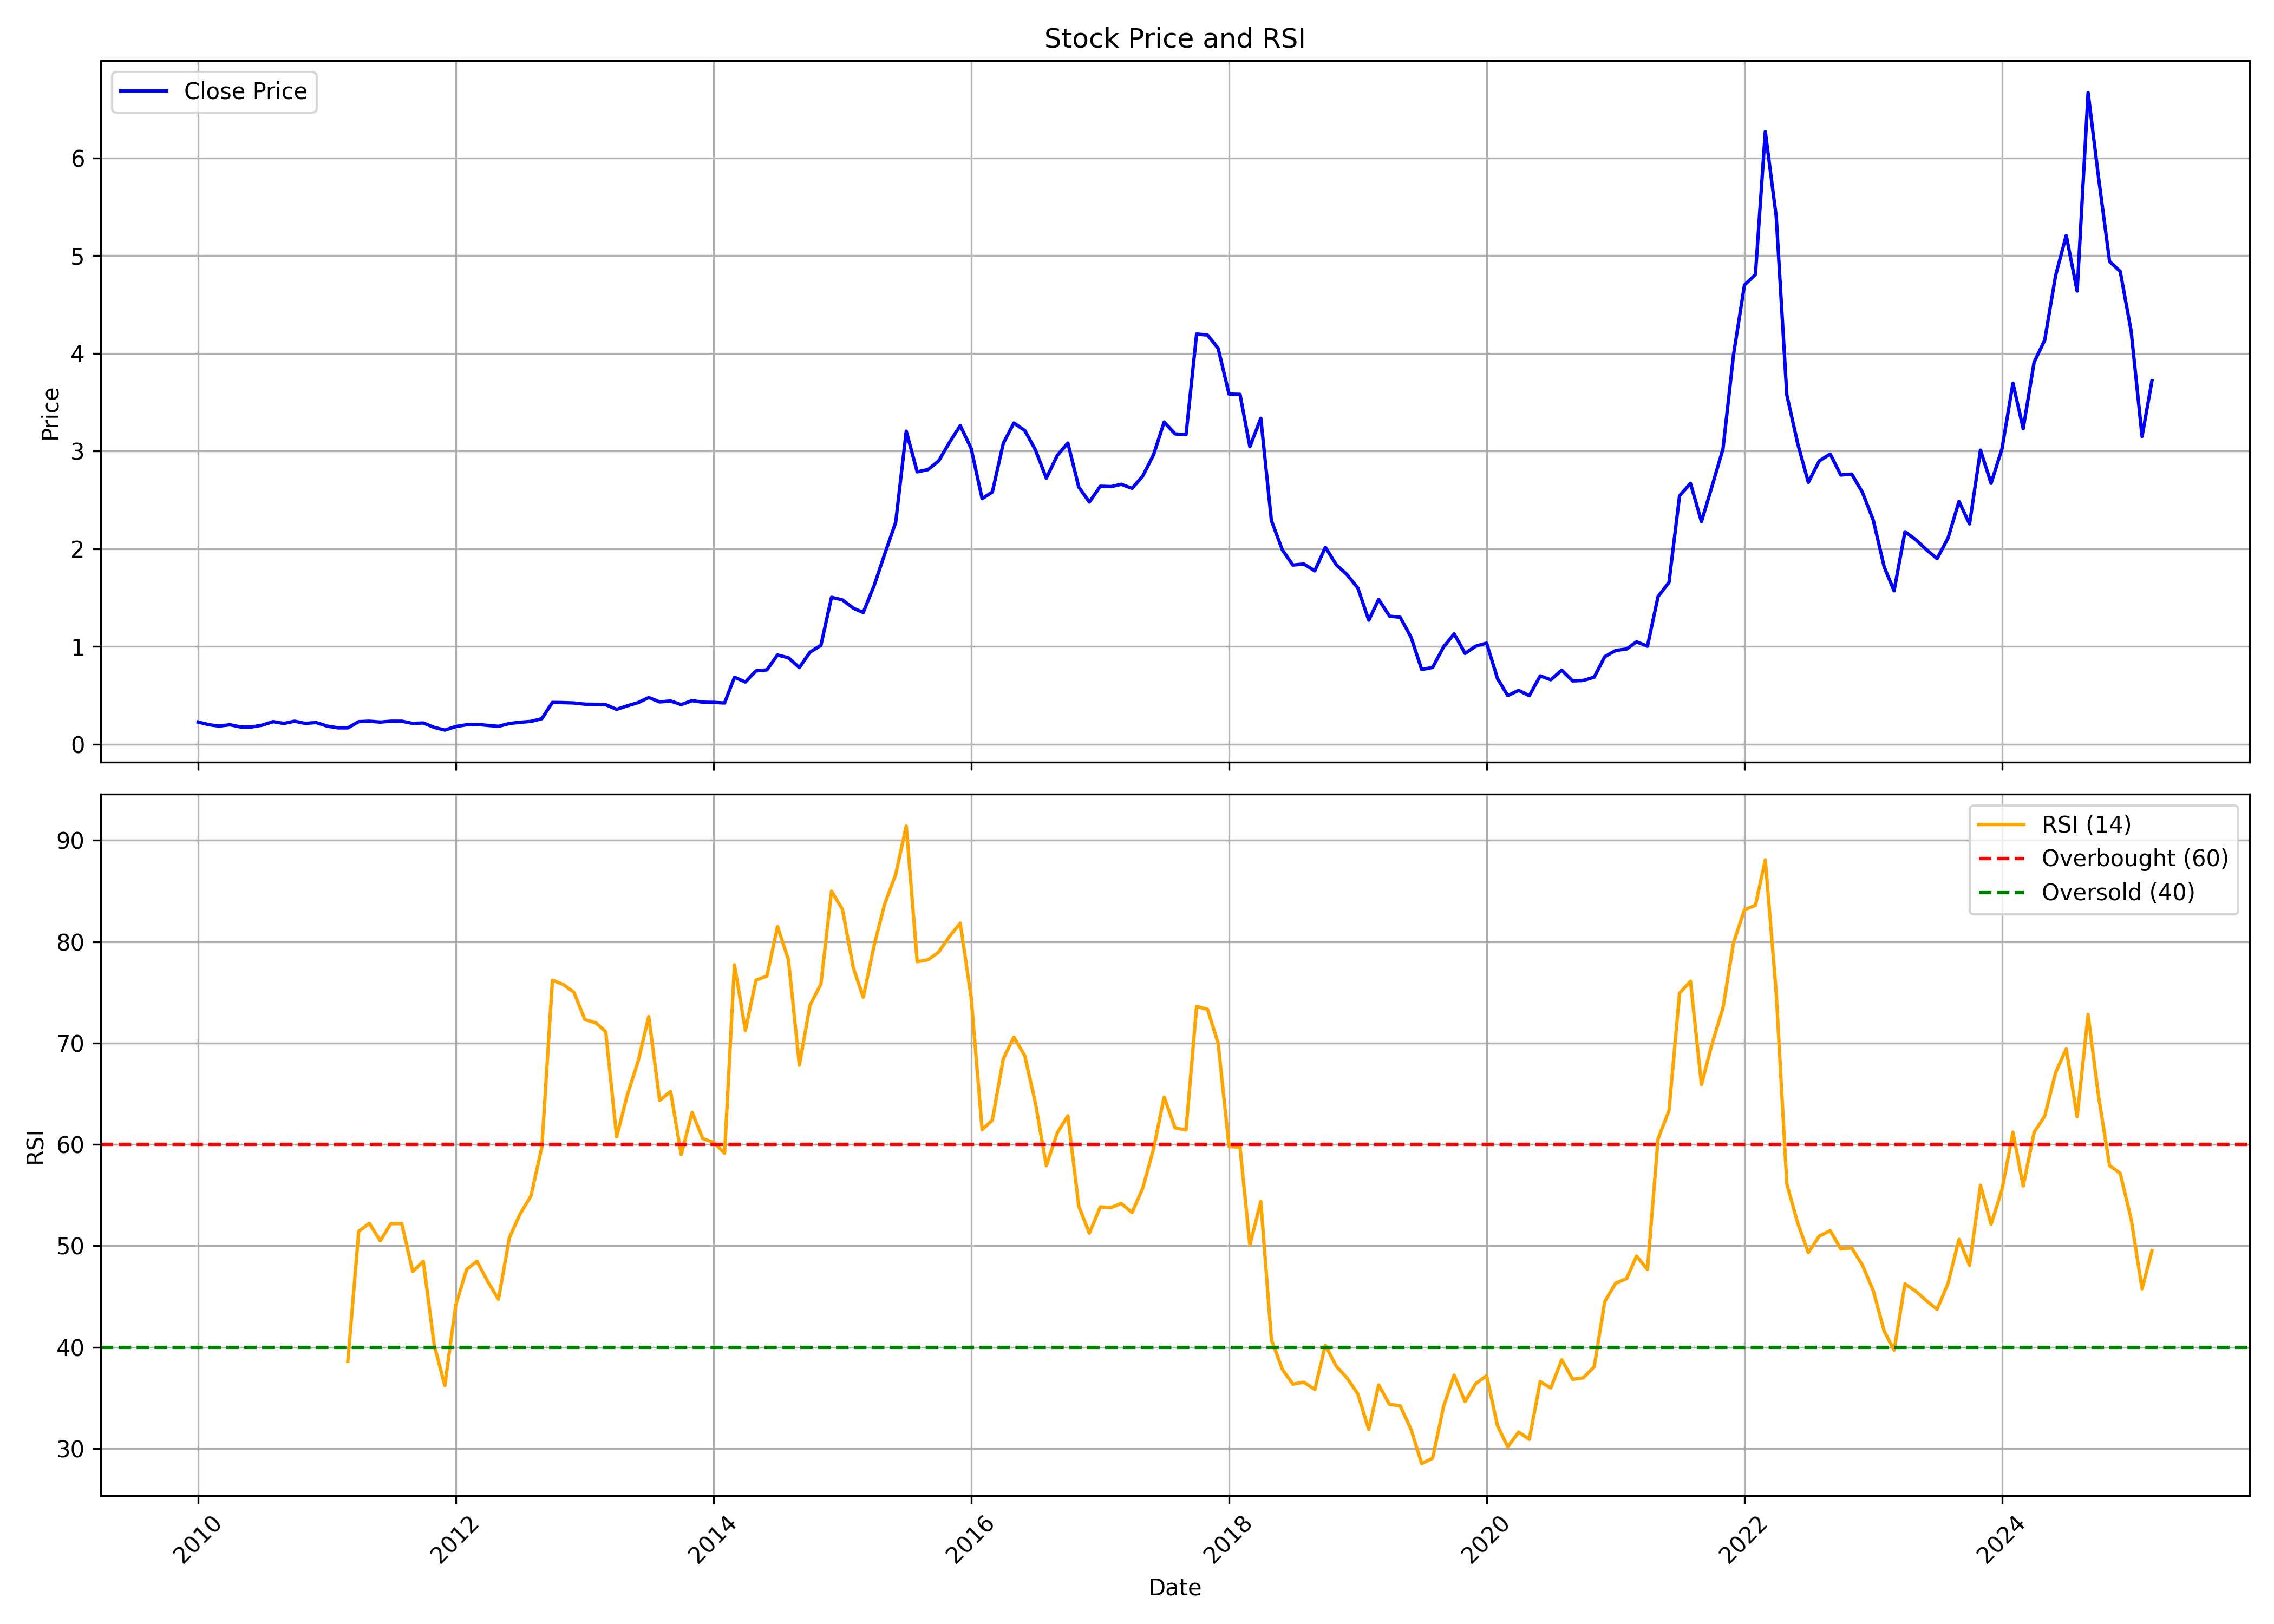

Data behind this chart, as committed beside it:
, date, symbol, open, high, low, close, volume, rsi
0, 2010-01-01, NDL, 0.2041, 0.2902, 0.2041, 0.2267, 60313320, 
1, 2010-02-01, NDL, 0.2403, 0.2403, 0.1905, 0.1995, 8246940, 
2, 2010-03-01, NDL, 0.1995, 0.2177, 0.1814, 0.1859, 19476075, 
3, 2010-04-01, NDL, 0.1859, 0.2267, 0.1859, 0.1995, 18621933, 
4, 2010-05-01, NDL, 0.2041, 0.2086, 0.1678, 0.1768, 15795822, 
5, 2010-06-01, NDL, 0.1768, 0.1905, 0.1632, 0.1768, 10182261, 
6, 2010-07-01, NDL, 0.1768, 0.1995, 0.1723, 0.195, 10529475, 
7, 2010-08-01, NDL, 0.1859, 0.2675, 0.1859, 0.2313, 36676644, 
8, 2010-09-01, NDL, 0.2267, 0.2766, 0.2086, 0.2131, 53017125, 
9, 2010-10-01, NDL, 0.2131, 0.263, 0.2041, 0.2358, 38305386, 
10, 2010-11-01, NDL, 0.2675, 0.2721, 0.1905, 0.2131, 25126452, 
11, 2010-12-01, NDL, 0.2358, 0.2358, 0.1814, 0.2222, 9616395, 
12, 2011-01-01, NDL, 0.2131, 0.2313, 0.1768, 0.1859, 7243986, 
13, 2011-02-01, NDL, 0.1859, 0.195, 0.1451, 0.1678, 6041388, 
14, 2011-03-01, NDL, 0.1723, 0.1905, 0.1678, 0.1678, 11996217, 38.6
15, 2011-04-01, NDL, 0.1678, 0.2449, 0.1678, 0.2313, 20218962, 51.44
16, 2011-05-01, NDL, 0.2177, 0.2449, 0.2177, 0.2358, 18903795, 52.21
17, 2011-06-01, NDL, 0.2403, 0.2403, 0.2177, 0.2267, 9285072, 50.49
18, 2011-07-01, NDL, 0.2267, 0.2675, 0.1814, 0.2358, 9745704, 52.19
19, 2011-08-01, NDL, 0.2358, 0.2494, 0.1995, 0.2358, 12917349, 52.19
20, 2011-09-01, NDL, 0.2358, 0.2539, 0.2086, 0.2131, 6314946, 47.47
21, 2011-10-01, NDL, 0.2086, 0.2267, 0.1905, 0.2177, 4949955, 48.47
22, 2011-11-01, NDL, 0.2131, 0.2222, 0.1587, 0.1723, 3663156, 40.2
23, 2011-12-01, NDL, 0.1768, 0.1814, 0.1451, 0.1451, 2649513, 36.2
24, 2012-01-01, NDL, 0.1496, 0.2041, 0.1496, 0.1814, 3258183, 44.17
25, 2012-02-01, NDL, 0.1814, 0.2449, 0.1814, 0.1995, 5153604, 47.68
26, 2012-03-01, NDL, 0.195, 0.2494, 0.1805, 0.2036, 5785521, 48.47
27, 2012-04-01, NDL, 0.195, 0.2304, 0.1814, 0.1927, 5134800, 46.46
28, 2012-05-01, NDL, 0.2086, 0.2086, 0.1723, 0.1832, 4085520, 44.72
29, 2012-06-01, NDL, 0.1827, 0.2131, 0.1814, 0.2122, 5209980, 50.78
30, 2012-07-01, NDL, 0.2104, 0.239, 0.1905, 0.2245, 4228560, 53.12
31, 2012-08-01, NDL, 0.2313, 0.2485, 0.21, 0.234, 6335520, 54.91
32, 2012-09-01, NDL, 0.2403, 0.2893, 0.2213, 0.2616, 15017340, 59.73
33, 2012-10-01, NDL, 0.4073, 0.4615, 0.3906, 0.4282, 20494470, 76.21
34, 2012-11-01, NDL, 0.4376, 0.4485, 0.4102, 0.4261, 16382700, 75.78
35, 2012-12-01, NDL, 0.4297, 0.4485, 0.3834, 0.4225, 10450980, 75.01
36, 2013-01-01, NDL, 0.4159, 0.4268, 0.4051, 0.4102, 16650690, 72.32
37, 2013-02-01, NDL, 0.4123, 0.4745, 0.4051, 0.4087, 8075490, 71.99
38, 2013-03-01, NDL, 0.4051, 0.4275, 0.3581, 0.4051, 3584970, 71.13
39, 2013-04-01, NDL, 0.3819, 0.4268, 0.3132, 0.3573, 3049290, 60.75
40, 2013-05-01, NDL, 0.3573, 0.3957, 0.3545, 0.3928, 38832030, 64.85
41, 2013-06-01, NDL, 0.395, 0.4413, 0.395, 0.4261, 41101980, 68.21
42, 2013-07-01, NDL, 0.4232, 0.4919, 0.4232, 0.4782, 54588870, 72.62
43, 2013-08-01, NDL, 0.4789, 0.4854, 0.4008, 0.4333, 48522150, 64.34
44, 2013-09-01, NDL, 0.426, 0.4809, 0.417, 0.4426, 52430040, 65.22
45, 2013-10-01, NDL, 0.4719, 0.4719, 0.402, 0.4057, 32703030, 58.98
46, 2013-11-01, NDL, 0.4125, 0.5042, 0.3967, 0.4463, 35795520, 63.17
47, 2013-12-01, NDL, 0.4463, 0.4568, 0.4072, 0.4305, 37684800, 60.58
48, 2014-01-01, NDL, 0.432, 0.4696, 0.3404, 0.4283, 42690240, 60.2
49, 2014-02-01, NDL, 0.4358, 0.4779, 0.4012, 0.4223, 32770650, 59.14
50, 2014-03-01, NDL, 0.5278, 0.7451, 0.5231, 0.6858, 58762170, 77.72
51, 2014-04-01, NDL, 0.6962, 0.7141, 0.6266, 0.6369, 35488560, 71.24
52, 2014-05-01, NDL, 0.6369, 0.7715, 0.6285, 0.7508, 62380920, 76.21
53, 2014-06-01, NDL, 0.7602, 0.8938, 0.6717, 0.7611, 91891710, 76.61
54, 2014-07-01, NDL, 0.7658, 0.9709, 0.7498, 0.9135, 75947970, 81.49
55, 2014-08-01, NDL, 0.9032, 0.9258, 0.7573, 0.8853, 65345340, 78.23
56, 2014-09-01, NDL, 0.8825, 0.9455, 0.7583, 0.7846, 68902080, 67.82
57, 2014-10-01, NDL, 0.9014, 0.9877, 0.8712, 0.9424, 45439560, 73.72
58, 2014-11-01, NDL, 0.9338, 1.092, 0.9176, 1.011, 46089960, 75.82
59, 2014-12-01, NDL, 1.013, 1.574, 0.9715, 1.504, 128987970, 84.99
... 123 more rows
